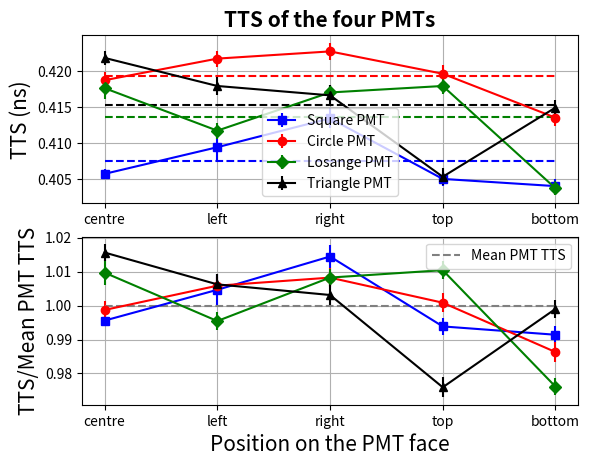

Here is the Python script that generated this plot:
import matplotlib.pyplot as plt
import numpy as np

#always give data in centre, left, right, top, bottom  
Square_mean = [129.1, 129.1, 128.9, 128.6, 128.6]
#note: between right and centre: we have cut the fibre
Square_std = [0.4057, 0.4094, 0.4134, 0.405,0.404 ]
Square_std_err = [0.0007, 0.0019, 0.0014, 0.0010, 0.0010]

Circle_mean = [118.9, 118.9, 118.9, 119.00, 118.9]
Circle_std = [0.4187, 0.4217, 0.4227, 0.4196, 0.4135]
Circle_std_err = [0.0011, 0.0011, 0.0012, 0.0012, 0.0012]

Losange_mean = [124.4, 124.4, 124.4, 124.4, 124.4]
Losange_std = [0.4176, 0.4117, 0.4170, 0.4179, 0.4037]
Losange_std_err = [0.0015, 0.0011, 0.0010, 0.0011, 0.0010]

Triangle_mean = [131.8, 131.7, 131.7, 131.8, 131.7]
Triangle_std = [0.4218, 0.4179, 0.4166, 0.4053, 0.4149]
Triangle_std_err = [0.0010, 0.0013, 0.0014, 0.0012, 0.0011]


#note: between right and centre: we have cut the fibre
Square_gain = [1.635e6, 1.848e6, 1.587e6, 1.616e6, 1.627e6 ]
Square_gain_err = [1.342e3, 1.018e5, 2.410e3, 2.077e3, 7.398e3]

Circle_gain = [9.461e5, 8.574e5, 8.730e5, 9.003e5, 9.348e5]
Circle_gain_err = [3.305e4, 1.876e4, 2.528e4, 2.454e4, 2.578e4]

Losange_gain = [9.188e5, 9.251e5, 1.092e6, 1.118e6, 9.406e5]
Losange_gain_err = [2.467e3, 2.356e3, 1.622e4, 1.809e4, 2.161e3]

Triangle_gain = [1.242e6, 1.213e6, 1.100e6, 1.354e6, 1.078e6]
Triangle_gain_err = [1.342e3, 1.018e5, 2.410e3, 2.077e3, 7.398e3]






position = ["centre", "left", "right", "top", "bottom"]


#here the plotting
plt.subplot(2,1, 1)
plt.errorbar(position[:len(Square_std)], Square_std, yerr = Square_std_err, marker = 's', label = 'Square PMT', color = 'blue')
plt.plot([position[0], position[len(Square_std)-1]],[np.array(Square_std).mean(), np.array(Square_std).mean()], '--', color = 'blue')

plt.errorbar(position[:len(Circle_std)], Circle_std, yerr = Circle_std_err, marker = 'o', label = "Circle PMT", color = 'red')
plt.plot([position[0], position[len(Circle_std)-1]],[np.array(Circle_std).mean(), np.array(Circle_std).mean()], '--', color = 'red')

plt.errorbar(position[:len(Losange_std)], Losange_std, yerr = Losange_std_err, marker = 'D', label = "Losange PMT", color = 'green')
plt.plot([position[0], position[len(Losange_std)-1]],[np.array(Losange_std).mean(), np.array(Losange_std).mean()], '--', color = 'green')

plt.errorbar(position[:len(Triangle_std)], Triangle_std, yerr = Triangle_std_err, marker = '^', label = 'Triangle PMT', color = 'black')
plt.plot([position[0], position[len(Triangle_std)-1]],[np.array(Triangle_std).mean(), np.array(Triangle_std).mean()], '--', color = 'black')



##Here the printing of the values 
Square_std = np.array(Square_std)
largest_pos_deviation_Square = (Square_std - Square_std.mean()).max()/Square_std.mean()
largest_neg_deviation_Square = (Square_std - Square_std.mean()).min()/Square_std.mean()

if abs(largest_pos_deviation_Square) > abs(largest_neg_deviation_Square):
    largest_deviation_Square = 100 * largest_pos_deviation_Square
else:
    largest_deviation_Square = 100 * largest_neg_deviation_Square

print("\nMean TTS accros the %i positions for the Square PMT: %.4f ns, largest deviation from the mean %.2f percent"%(len(Square_std), Square_std.mean(), largest_deviation_Square))

Circle_std = np.array(Circle_std)
largest_pos_deviation_Circle = (Circle_std - Circle_std.mean()).max()/Circle_std.mean()
largest_neg_deviation_Circle = (Circle_std - Circle_std.mean()).min()/Circle_std.mean()

if abs(largest_pos_deviation_Circle) > abs(largest_neg_deviation_Circle):
    largest_deviation_Circle = 100 * largest_pos_deviation_Circle
else:
    largest_deviation_Circle = 100 * largest_neg_deviation_Circle

print("Mean TTS accros the %i positions for the Circle PMT: %.4f ns, largest deviation from the mean %.2f percent"%(len(Circle_std), Circle_std.mean(), largest_deviation_Circle))

Losange_std = np.array(Losange_std)
largest_pos_deviation_Losange = (Losange_std - Losange_std.mean()).max()/Losange_std.mean()
largest_neg_deviation_Losange = (Losange_std - Losange_std.mean()).min()/Losange_std.mean()

if abs(largest_pos_deviation_Losange) > abs(largest_neg_deviation_Losange):
    largest_deviation_Losange = 100 * largest_pos_deviation_Losange
else:
    largest_deviation_Losange = 100 * largest_neg_deviation_Losange

print("Mean TTS accros the %i positions for the Losange PMT: %.4f ns, largest deviation from the mean %.2f percent"%(len(Losange_std), Losange_std.mean(), largest_deviation_Losange))

Triangle_std = np.array(Triangle_std)
largest_pos_deviation_Triangle = (Triangle_std - Triangle_std.mean()).max()/Triangle_std.mean()
largest_neg_deviation_Triangle = (Triangle_std - Triangle_std.mean()).min()/Triangle_std.mean()

if abs(largest_pos_deviation_Triangle) > abs(largest_neg_deviation_Triangle):
    largest_deviation_Triangle = 100 * largest_pos_deviation_Triangle
else:
    largest_deviation_Triangle = 100 * largest_neg_deviation_Triangle

print("Mean TTS accros the %i positions for the Triangle PMT: %.4f ns, largest deviation from the mean %.2f percent\n"%(len(Triangle_std),Triangle_std.mean(), largest_deviation_Triangle))



#plt.subplot(2,1,1)
plt.title("TTS of the four PMTs", fontsize=15, weight = 'bold')
plt.ylabel("TTS (ns)", fontsize=15)
plt.legend()
plt.grid()


#here - plot with respect to the mean
plt.subplot(2,1, 2)
#Square_std =np.sort(Square_std)
#Circle_std =np.sort(Circle_std)
#Losange_std =np.sort(Losange_std)
#Triangle_std =np.sort(Triangle_std)
#position = [0, 1,2, 3, 4]

plt.errorbar(position[:len(Square_std)], Square_std/np.array(Square_std).mean(), yerr = Square_std_err/np.array(Square_std).mean(), marker = 's', color = 'Blue')
plt.errorbar(position[:len(Circle_std)], Circle_std/np.array(Circle_std).mean(), yerr = Circle_std_err/np.array(Circle_std).mean(), marker = 'o', color = 'Red')
plt.errorbar(position[:len(Losange_std)], Losange_std/np.array(Losange_std).mean(), yerr = Losange_std_err/np.array(Losange_std).mean(), marker = 'D', color = 'Green')
plt.errorbar(position[:len(Triangle_std)], Triangle_std/np.array(Triangle_std).mean(), yerr = Triangle_std_err/np.array(Triangle_std).mean(), marker = '^', color = 'black')
plt.plot([position[0], position[len(Triangle_std)-1]],[1, 1], '--', label = 'Mean PMT TTS', color = 'gray')
plt.ylabel("TTS/Mean PMT TTS", fontsize=15)
plt.xlabel("Position on the PMT face", fontsize=15)
plt.legend()
plt.grid()

plt.show()
